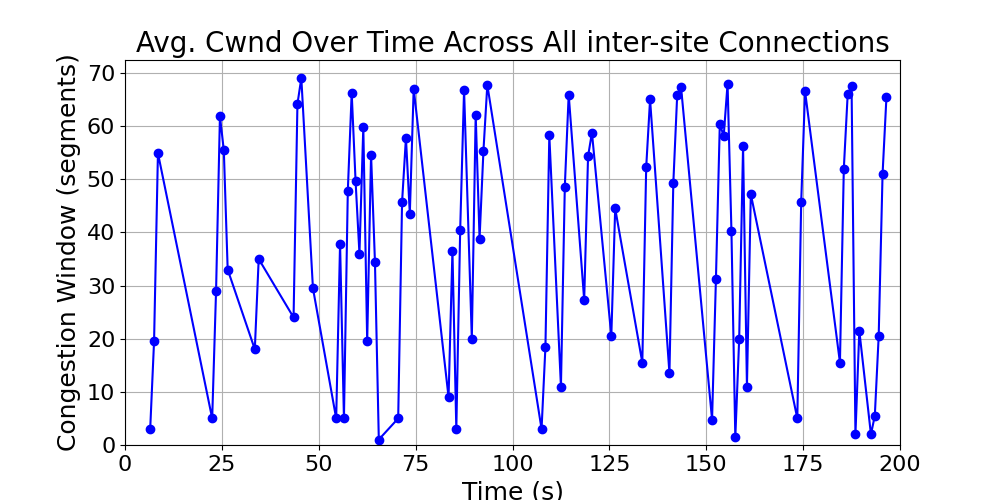

Data behind this chart, as committed beside it:
time_bin, cwnd, time_bin_mid
[6, 7), 3.0, 6.5
[7, 8), 19.5, 7.5
[8, 9), 54.91, 8.5
[22, 23), 5.0, 22.5
[23, 24), 29.0, 23.5
[24, 25), 61.87, 24.5
[25, 26), 55.45, 25.5
[26, 27), 33.0, 26.5
[33, 34), 18.0, 33.5
[34, 35), 35.0, 34.5
[43, 44), 24.0, 43.5
[44, 45), 64.13, 44.5
[45, 46), 69.02, 45.5
[48, 49), 29.5, 48.5
[54, 55), 5.0, 54.5
[55, 56), 37.9, 55.5
[56, 57), 5.0, 56.5
[57, 58), 47.82, 57.5
[58, 59), 66.25, 58.5
[59, 60), 49.67, 59.5
[60, 61), 36.0, 60.5
[61, 62), 59.8, 61.5
[62, 63), 19.5, 62.5
[63, 64), 54.65, 63.5
[64, 65), 34.51, 64.5
[65, 66), 1.027, 65.5
[70, 71), 5.0, 70.5
[71, 72), 45.67, 71.5
[72, 73), 57.77, 72.5
[73, 74), 43.5, 73.5
[74, 75), 67.02, 74.5
[83, 84), 9.0, 83.5
[84, 85), 36.5, 84.5
[85, 86), 3.0, 85.5
[86, 87), 40.48, 86.5
[87, 88), 66.77, 87.5
[89, 90), 20.0, 89.5
[90, 91), 62.14, 90.5
[91, 92), 38.81, 91.5
[92, 93), 55.34, 92.5
[93, 94), 67.75, 93.5
[107, 108), 3.0, 107.5
[108, 109), 18.5, 108.5
[109, 110), 58.23, 109.5
[112, 113), 11.0, 112.5
[113, 114), 48.62, 113.5
[114, 115), 65.92, 114.5
[118, 119), 27.27, 118.5
[119, 120), 54.31, 119.5
[120, 121), 58.76, 120.5
[125, 126), 20.5, 125.5
[126, 127), 44.5, 126.5
[133, 134), 15.5, 133.5
[134, 135), 52.22, 134.5
[135, 136), 65, 135.5
[140, 141), 13.5, 140.5
[141, 142), 49.25, 141.5
[142, 143), 65.8, 142.5
[143, 144), 67.3, 143.5
[151, 152), 4.769, 151.5
... 24 more rows
